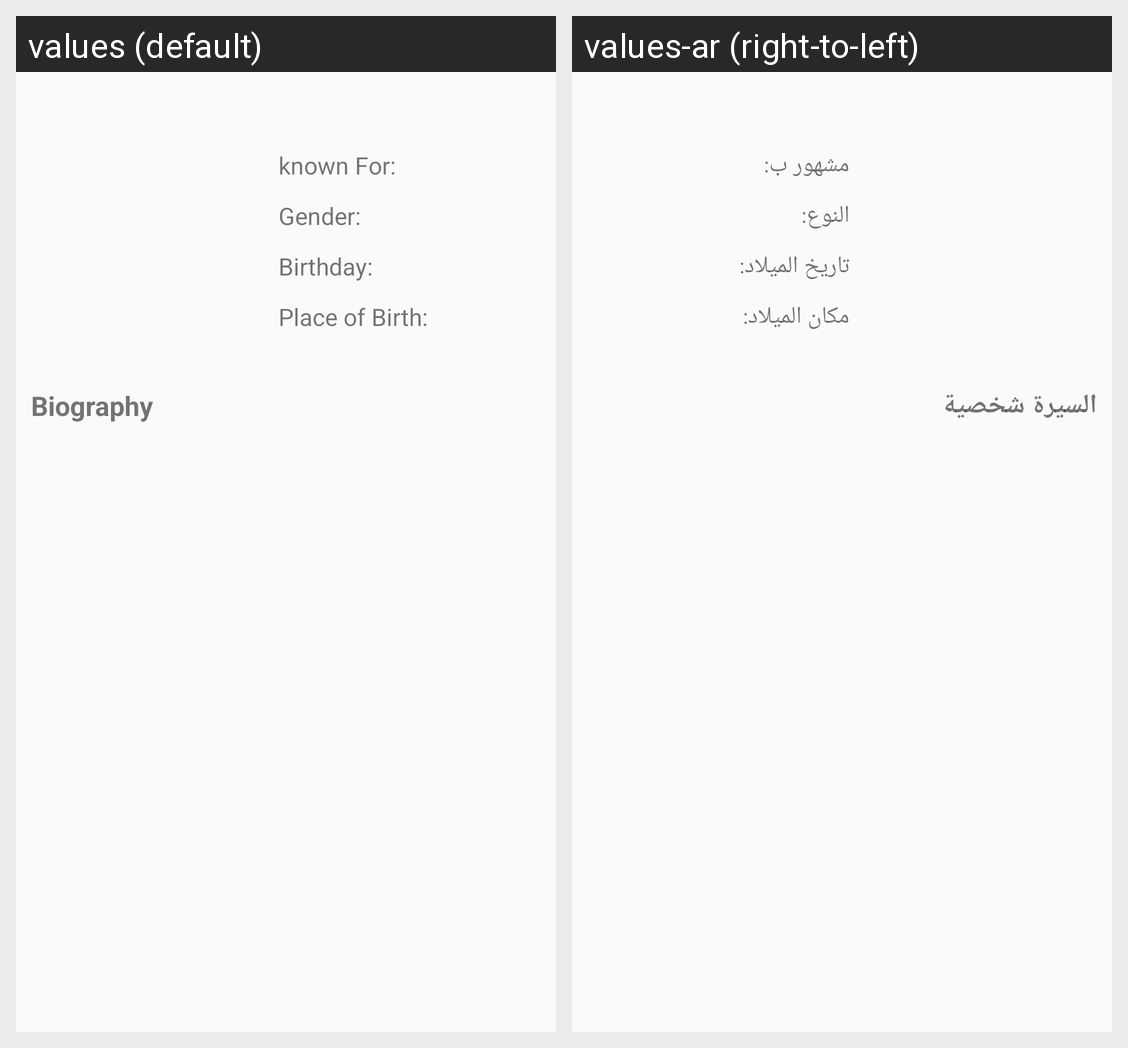

The same Android screen rendered under two of its app's locales, left to right. List the strings drawn on it with the default value and each locale's translation.
Android screen res/layout/fragment_person.xml rendered under 2 locales, left to right: values (default), values-ar (right-to-left). Device: Nexus 5 (rendered at 1080×1920; each locale shown at half size, 540×960, under a caption strip naming it); theme Theme.IMPBDemo.
Strings drawn on this screen, with the default value and each locale's value (text and hints the layout hard-codes, and strings that could not be matched under every locale, appear in the picture but are not listed):

known_for
  values: known For:
  values-ar: مشهور ب: 

gender
  values: Gender:
  values-ar: النوع: 

birthday
  values: Birthday:
  values-ar: تاريخ الميلاد: 

place_of_birth
  values: Place of Birth:
  values-ar: مكان الميلاد: 

biography
  values: Biography
  values-ar: السيرة شخصية
